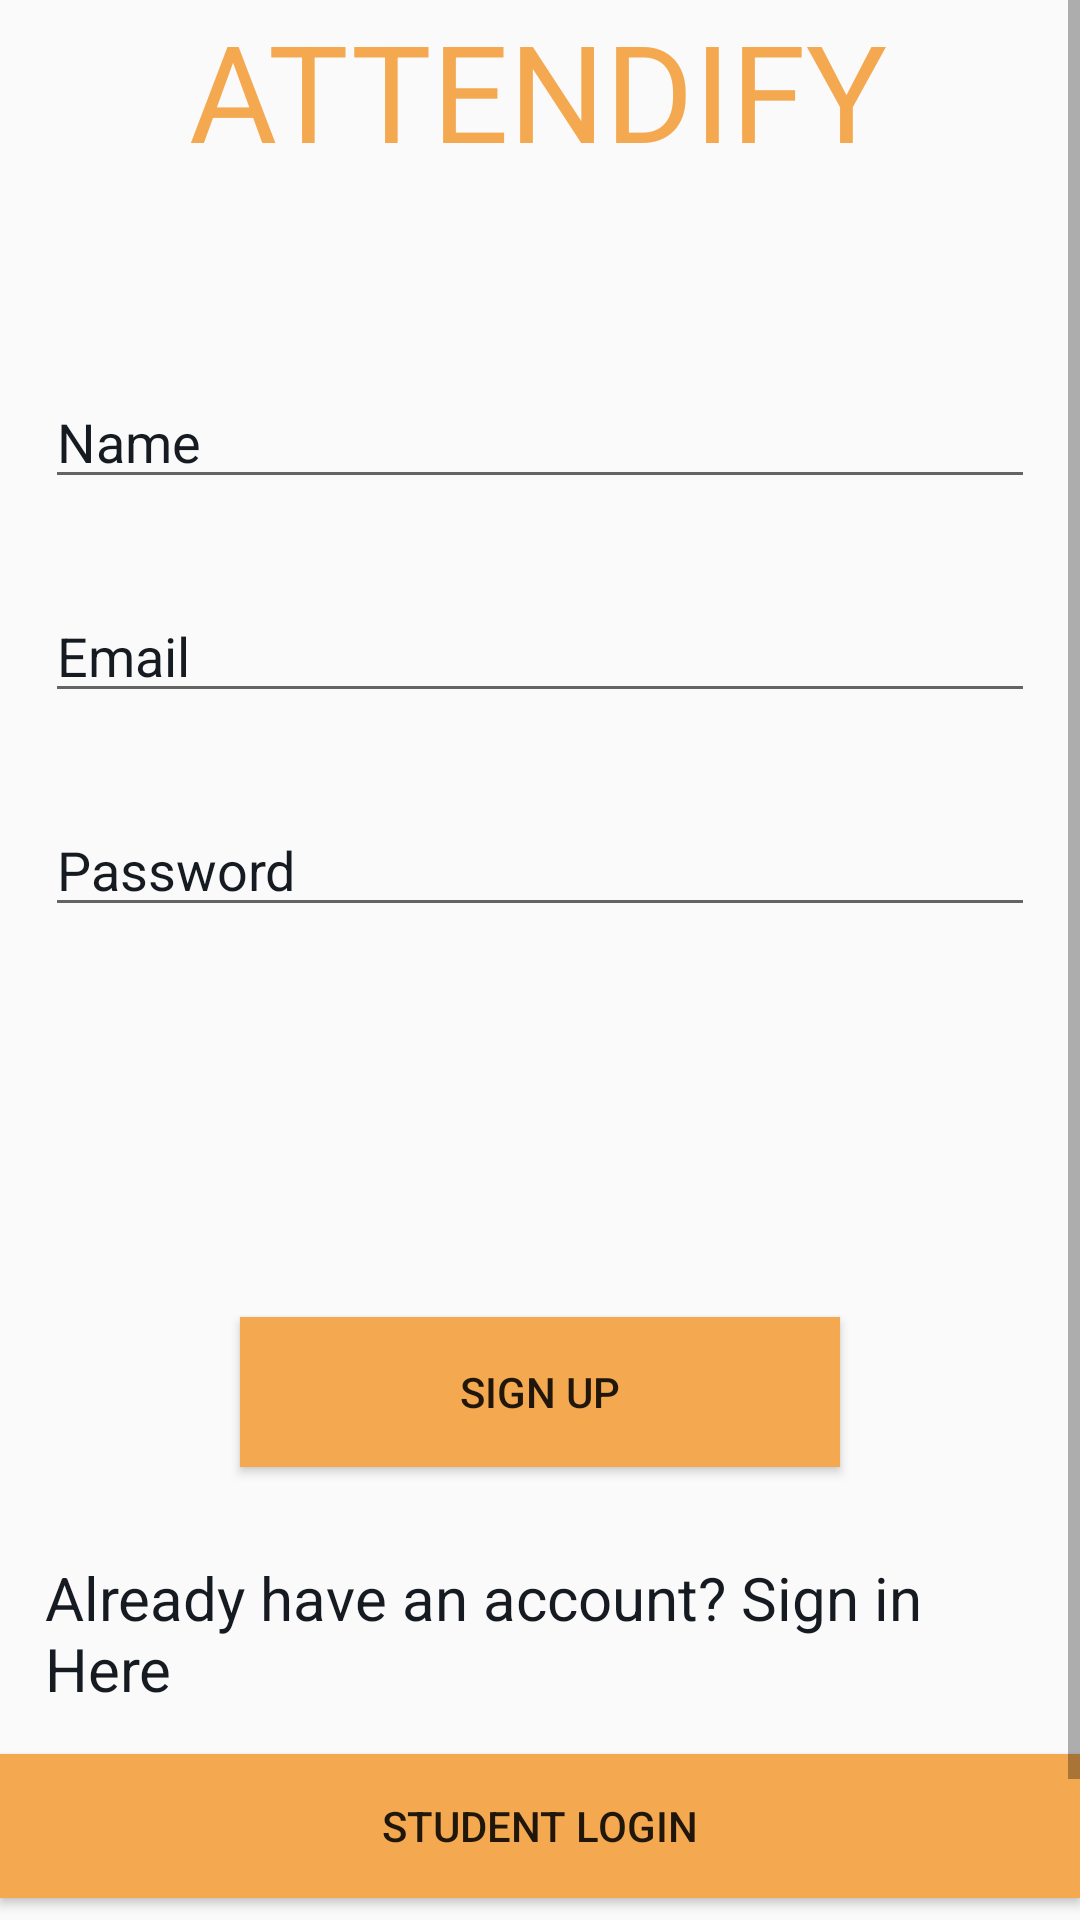

The Android layout XML behind this screen, and the referenced resources:
<!-- AndroidManifest.xml: application theme AppTheme -->
<!-- res/layout/verify.xml -->
<?xml version="1.0" encoding="utf-8"?>
<LinearLayout xmlns:android="http://schemas.android.com/apk/res/android"
    xmlns:app="http://schemas.android.com/apk/res-auto"
    xmlns:tools="http://schemas.android.com/tools"
    android:orientation="vertical" android:layout_width="match_parent"
    android:layout_height="match_parent">

    <ScrollView
        android:layout_width="match_parent"
        android:layout_height="match_parent">

        <LinearLayout
            android:layout_width="match_parent"
            android:layout_height="match_parent"
            android:gravity="center"
            android:orientation="vertical"
            tools:context="com.SOC.attendify.MainActivity">

            <TextView
                android:id="@+id/textView3"
                android:layout_width="match_parent"
                android:layout_height="wrap_content"
                android:layout_marginLeft="42dp"
                android:layout_marginBottom="50dp"
                android:fontFamily="sans-serif"
                android:text="ATTENDIFY"
                android:textAppearance="@style/TextAppearance.AppCompat.Display2"
                android:textColor="#F4A950" />

            <EditText
                android:id="@+id/username"
                android:layout_width="match_parent"
                android:layout_height="wrap_content"
                android:layout_margin="15dp"
                android:hint="Name"
                android:inputType="text"
                android:textColor="#161B21"
                android:textColorHint="#161B21" />

            <EditText
                android:id="@+id/ETemail"
                android:layout_width="match_parent"
                android:layout_height="wrap_content"
                android:layout_margin="15dp"
                android:hint="Email"
                android:inputType="textEmailAddress"
                android:textColor="#161B21"
                android:textColorHint="#161B21" />

            <EditText
                android:id="@+id/ETpassword"
                android:layout_width="match_parent"
                android:layout_height="wrap_content"
                android:layout_margin="15dp"
                android:hint="Password"
                android:inputType="numberPassword"
                android:textColor="#161B21"
                android:textColorHint="#161B21" />

            <ImageView
                android:layout_width="100dp"
                android:layout_height="100dp"
                app:srcCompat="@drawable/user" />

            <Button
                android:id="@+id/btnSignUp"
                android:layout_width="200dp"
                android:layout_height="50dp"
                android:layout_margin="15dp"
                android:background="#F4A950"
                android:text="Sign Up" />

            <TextView
                android:id="@+id/TVSignIn"
                android:layout_width="match_parent"
                android:layout_height="wrap_content"
                android:layout_margin="15dp"
                android:text="Already have an account? Sign in Here"
                android:textColor="#161B21"
                android:textSize="20dp" />

            <Button
                android:id="@+id/button22"
                android:layout_width="match_parent"
                android:layout_height="wrap_content"
                android:background="#F4A950"
                android:text="Student login" />

            <ProgressBar
                android:id="@+id/simpleProgressBar"
                android:layout_width="wrap_content"
                android:layout_height="wrap_content"
                android:layout_centerHorizontal="true"
                android:layout_marginTop="10dp"
                android:background="#F4A950"
                android:visibility="invisible" />
        </LinearLayout>
    </ScrollView>

    <LinearLayout
        android:layout_width="match_parent"
        android:layout_height="match_parent"
        android:gravity="center"
        android:orientation="vertical"
        tools:context="com.SOC.attendify.MainActivity">

        <TextView
            android:id="@+id/textView3"
            android:layout_width="match_parent"
            android:layout_height="wrap_content"
            android:layout_marginLeft="42dp"
            android:layout_marginBottom="50dp"
            android:fontFamily="sans-serif"
            android:text="ATTENDIFY"
            android:textAppearance="@style/TextAppearance.AppCompat.Display2"
            android:textColor="#F4A950" />

        <EditText
            android:id="@+id/username"
            android:layout_width="match_parent"
            android:layout_height="wrap_content"
            android:layout_margin="15dp"
            android:hint="Name"
            android:inputType="text"
            android:textColor="#161B21"
            android:textColorHint="#161B21" />

        <EditText
            android:id="@+id/ETemail"
            android:layout_width="match_parent"
            android:layout_height="wrap_content"
            android:layout_margin="15dp"
            android:hint="Email"
            android:inputType="textEmailAddress"
            android:textColor="#161B21"
            android:textColorHint="#161B21" />

        <EditText
            android:id="@+id/ETpassword"
            android:layout_width="match_parent"
            android:layout_height="wrap_content"
            android:layout_margin="15dp"
            android:hint="Password"
            android:inputType="numberPassword"
            android:textColor="#161B21"
            android:textColorHint="#161B21" />

        <ImageView
            android:layout_width="100dp"
            android:layout_height="100dp"
            app:srcCompat="@drawable/user" />

        <Button
            android:id="@+id/btnSignUp"
            android:layout_width="200dp"
            android:layout_height="50dp"
            android:layout_margin="15dp"
            android:background="#F4A950"
            android:text="Sign Up" />

        <TextView
            android:id="@+id/TVSignIn"
            android:layout_width="match_parent"
            android:layout_height="wrap_content"
            android:layout_margin="15dp"
            android:text="Already have an account? Sign in Here"
            android:textColor="#161B21"
            android:textSize="20dp" />

        <Button
            android:id="@+id/button22"
            android:layout_width="match_parent"
            android:layout_height="wrap_content"
            android:background="#F4A950"
            android:text="Faculty login" />

        <ProgressBar
            android:id="@+id/simpleProgressBar"
            android:layout_width="wrap_content"
            android:layout_height="wrap_content"
            android:layout_centerHorizontal="true"
            android:layout_marginTop="10dp"
            android:background="#F4A950"
            android:visibility="invisible" />
    </LinearLayout>

    <TextView
        android:id="@+id/textView70"
        android:layout_width="match_parent"
        android:layout_height="wrap_content"
        android:layout_marginLeft="42dp"
        android:layout_marginBottom="50dp"
        android:fontFamily="sans-serif"
        android:text="ATTENDIFY"
        android:textAppearance="@style/TextAppearance.AppCompat.Display2"
        android:textColor="#F4A950" />

    <EditText
        android:id="@+id/username2"
        android:layout_width="match_parent"
        android:layout_height="wrap_content"
        android:layout_margin="15dp"
        android:hint="Name"
        android:inputType="text"
        android:textColor="#161B21"
        android:textColorHint="#161B21" />

    <EditText
        android:id="@+id/ETemail2"
        android:layout_width="match_parent"
        android:layout_height="wrap_content"
        android:layout_margin="15dp"
        android:hint="Email"
        android:inputType="textEmailAddress"
        android:textColor="#161B21"
        android:textColorHint="#161B21" />

    <EditText
        android:id="@+id/ETpassword2"
        android:layout_width="match_parent"
        android:layout_height="wrap_content"
        android:layout_margin="15dp"
        android:hint="Password"
        android:inputType="numberPassword"
        android:textColor="#161B21"
        android:textColorHint="#161B21" />

    <ImageView
        android:id="@+id/imageView"
        android:layout_width="match_parent"
        android:layout_height="100dp"
        app:srcCompat="@drawable/user" />

    <Button
        android:id="@+id/btnSignUp2"
        android:layout_width="match_parent"
        android:layout_height="50dp"
        android:layout_margin="15dp"
        android:background="#F4A950"
        android:text="Sign Up" />

    <TextView
        android:id="@+id/TVSignIn3"
        android:layout_width="match_parent"
        android:layout_height="wrap_content"
        android:layout_margin="15dp"
        android:text="Already have an account? Sign in Here"
        android:textColor="#161B21"
        android:textSize="20dp" />

    <Button
        android:id="@+id/button29"
        android:layout_width="match_parent"
        android:layout_height="wrap_content"
        android:background="#F4A950"
        android:text="Faculty login" />

    <ProgressBar
        android:id="@+id/simpleProgressBar4"
        android:layout_width="match_parent"
        android:layout_height="wrap_content"
        android:layout_centerHorizontal="true"
        android:layout_marginTop="10dp"
        android:background="#F4A950"
        android:visibility="invisible" />
</LinearLayout>
<!-- resources referenced by this layout -->
<resources>
  <style name="AppTheme" parent="Theme.AppCompat.Light.NoActionBar">
          
          <item name="colorPrimary">@color/colorPrimary</item>
          <item name="colorPrimaryDark">@color/colorPrimaryDark</item>
          <item name="colorAccent">@color/colorAccent</item>
      </style>
  <color name="colorPrimary">#F4A950</color>
  <color name="colorPrimaryDark">#000000</color>
  <color name="colorAccent">#FFFFFF</color>
</resources>
